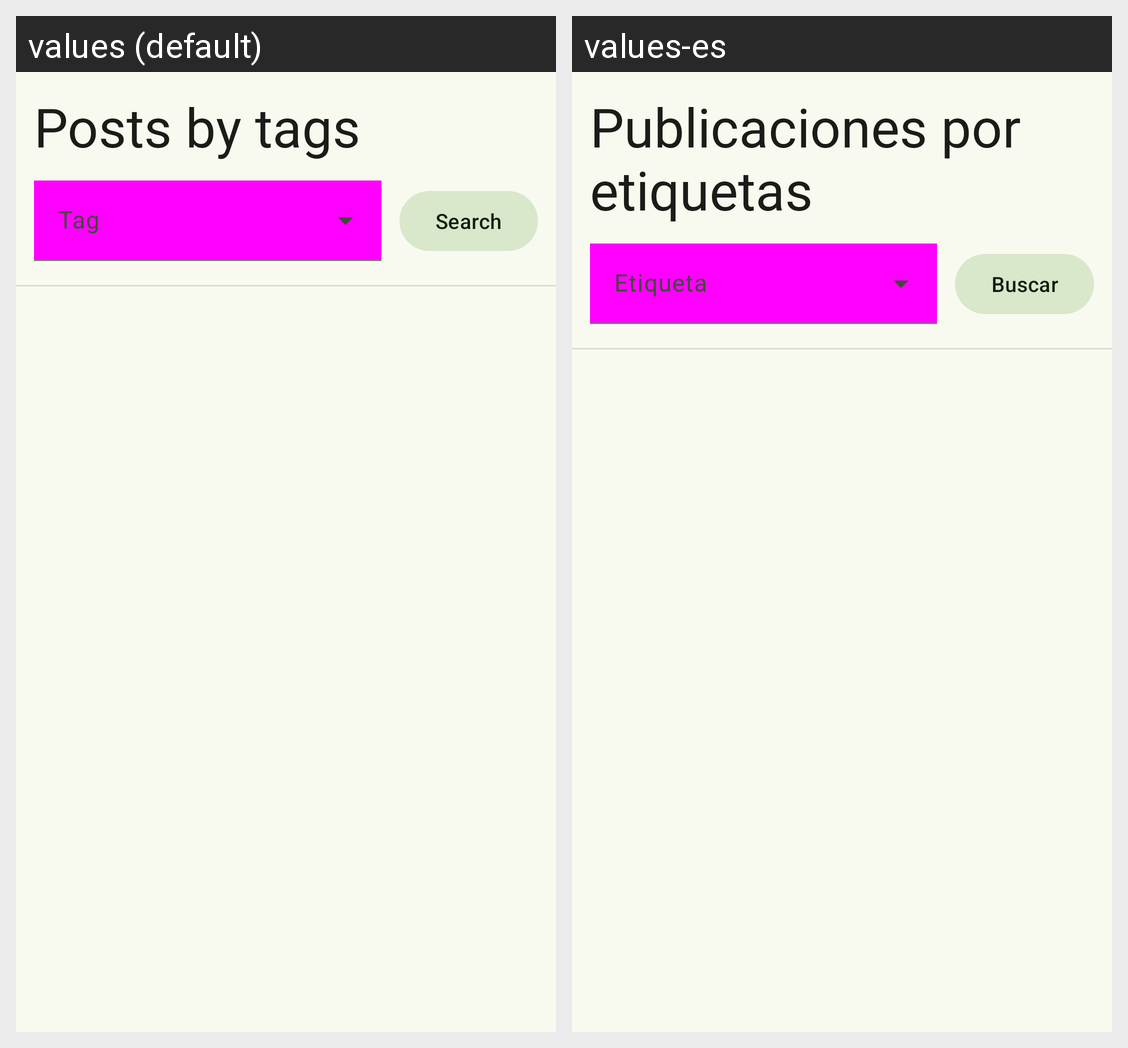

The same Android screen rendered under two of its app's locales, left to right. List the strings drawn on it with the default value and each locale's translation.
Android screen res/layout/search_posts_by_tag_fragment.xml rendered under 2 locales, left to right: values (default), values-es. Device: Nexus 5 (rendered at 1080×1920; each locale shown at half size, 540×960, under a caption strip naming it); theme Theme.MusicCommunityApp.
Strings drawn on this screen, with the default value and each locale's value (text and hints the layout hard-codes, and strings that could not be matched under every locale, appear in the picture but are not listed):

search_posts_by_tag
  values: Posts by tags
  values-es: Publicaciones por etiquetas

community_search_label
  values: Search
  values-es: Buscar
